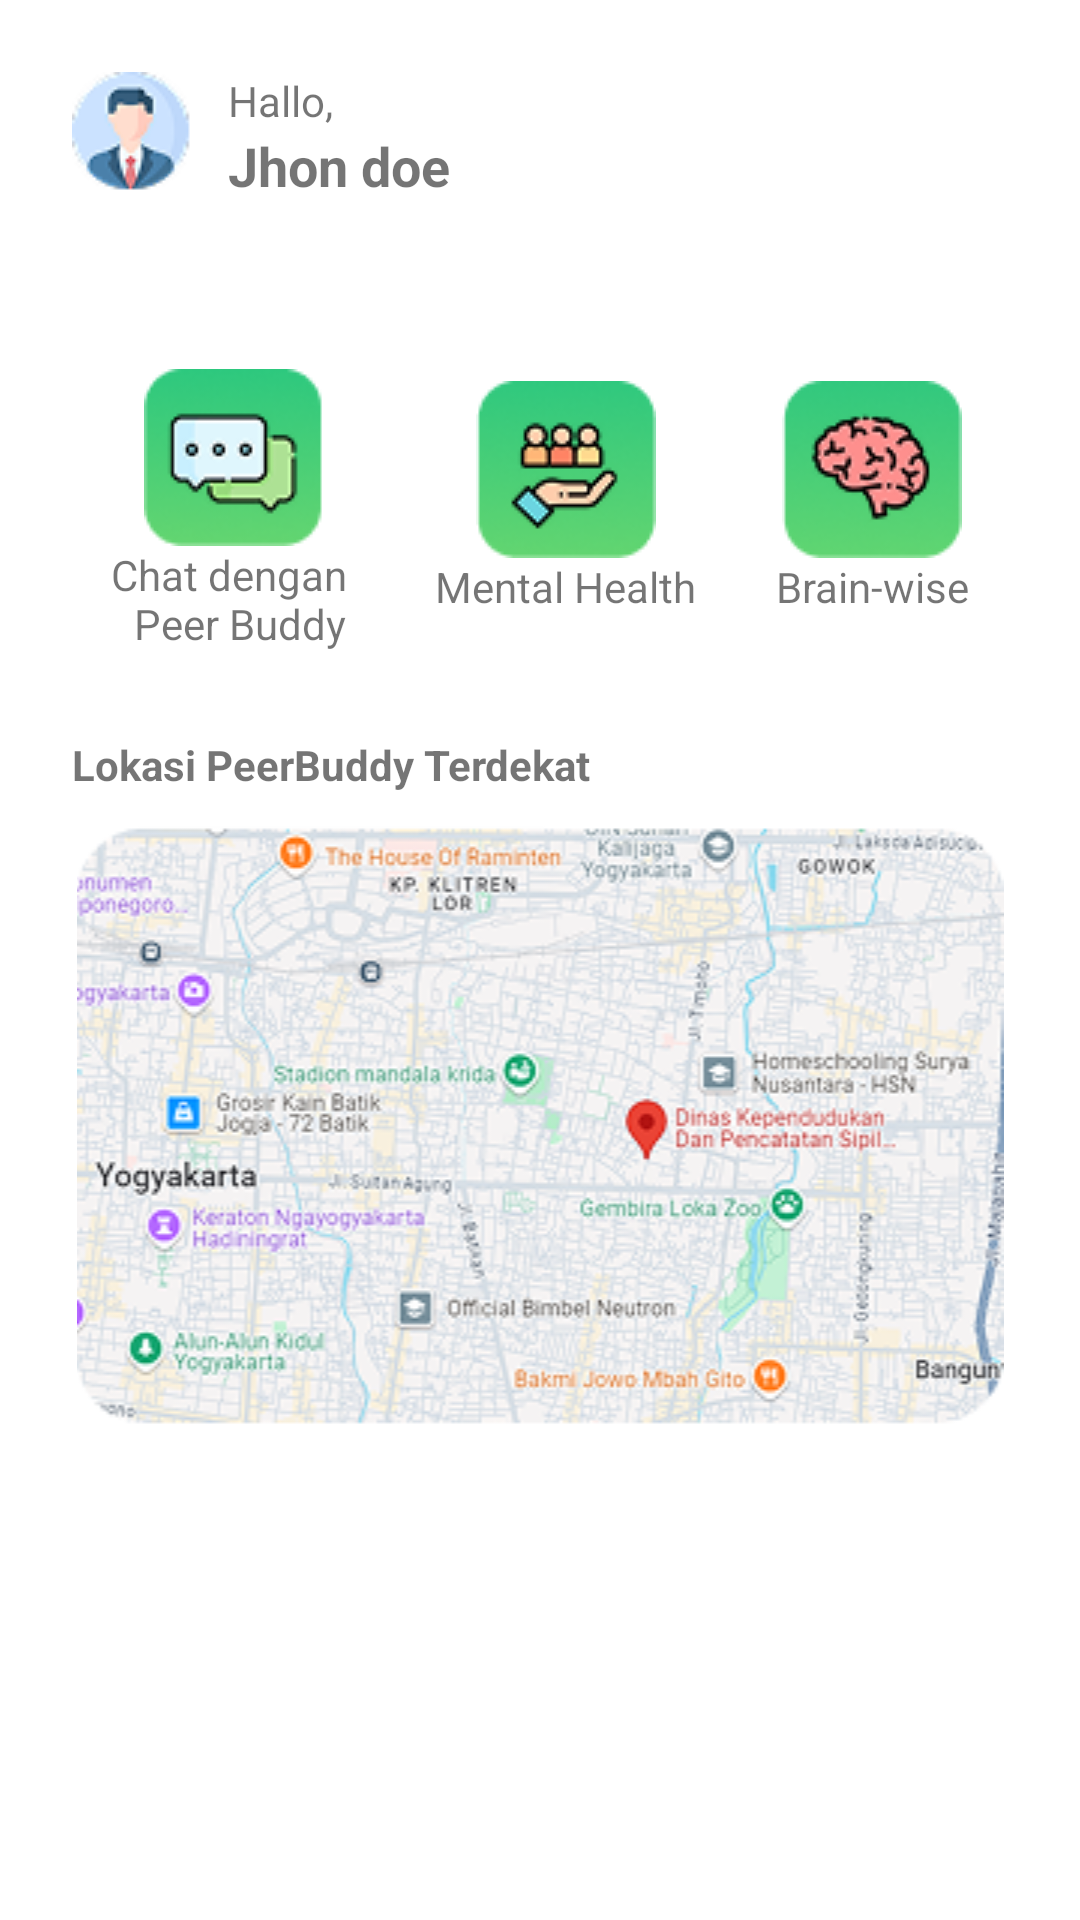

Layout XML and referenced resources for this Android screen:
<!-- AndroidManifest.xml: application theme Theme.PeerBuddy -->
<!-- res/layout/fragment_beranda.xml -->
<?xml version="1.0" encoding="utf-8"?>
<ScrollView xmlns:android="http://schemas.android.com/apk/res/android"
    xmlns:app="http://schemas.android.com/apk/res-auto"
    xmlns:tools="http://schemas.android.com/tools"
    android:layout_width="match_parent"
    android:layout_height="match_parent"
    android:orientation="vertical"
    tools:context=".ui.beranda.BerandaFragment">

    <androidx.constraintlayout.widget.ConstraintLayout
        android:layout_width="match_parent"
        android:layout_height="wrap_content"
        android:padding="24dp">

        <ImageView
            android:id="@+id/imageView"
            android:layout_width="wrap_content"
            android:layout_height="wrap_content"
            android:src="@drawable/image_profile"
            app:layout_constraintStart_toStartOf="parent"
            app:layout_constraintTop_toTopOf="parent" />

        <LinearLayout
            android:layout_width="wrap_content"
            android:layout_height="wrap_content"
            android:layout_marginStart="12dp"
            android:orientation="vertical"
            app:layout_constraintEnd_toEndOf="parent"
            app:layout_constraintHorizontal_bias="0.0"
            app:layout_constraintStart_toEndOf="@+id/imageView"
            app:layout_constraintTop_toTopOf="@+id/imageView">

            <TextView
                android:layout_width="wrap_content"
                android:layout_height="wrap_content"
                android:text="@string/hallo" />

            <TextView
                android:layout_width="wrap_content"
                android:layout_height="wrap_content"
                android:text="@string/jhon_doe"
                android:textSize="18sp"
                android:textStyle="bold" />
        </LinearLayout>

        <androidx.recyclerview.widget.RecyclerView
            android:id="@+id/rv_banner"
            android:layout_width="wrap_content"
            android:layout_height="wrap_content"
            android:layout_marginTop="23dp"
            app:layout_constraintEnd_toEndOf="parent"
            app:layout_constraintStart_toStartOf="parent"
            app:layout_constraintTop_toBottomOf="@+id/imageView" />

        <GridLayout
            android:id="@+id/gridLayout"
            android:layout_width="match_parent"
            android:layout_height="wrap_content"
            android:layout_marginTop="28dp"
            android:columnCount="4"
            android:orientation="horizontal"
            android:rowCount="2"
            app:layout_constraintEnd_toEndOf="@+id/rv_banner"
            app:layout_constraintStart_toStartOf="@+id/rv_banner"
            app:layout_constraintTop_toBottomOf="@+id/rv_banner">

            <LinearLayout
                android:layout_marginTop="8dp"
                android:gravity="center"
                android:orientation="vertical"
                android:layout_rowWeight="1"
                android:layout_columnWeight="1"
                android:foreground="?attr/selectableItemBackground"
                android:id="@+id/chatPeerBuddy"
                android:layout_marginEnd="8dp"
                android:layout_marginStart="8dp">

                <ImageView
                    android:layout_width="wrap_content"
                    android:layout_height="wrap_content"
                    android:src="@drawable/img_chat_konsul" />

                <TextView
                    android:layout_width="wrap_content"
                    android:layout_height="wrap_content"
                    android:gravity="center"
                    android:lines="2"
                    android:text="@string/chat_dengan_peerbuddy" />
            </LinearLayout>

        <LinearLayout
            android:layout_margin="8dp"
            android:gravity="center"
            android:orientation="vertical"
            android:layout_rowWeight="1"
            android:layout_columnWeight="1"
            android:foreground="?attr/selectableItemBackground"
            android:id="@+id/mentalHealth"
            android:layout_marginEnd="8dp"
            android:layout_marginStart="8dp">

            <ImageView
                android:layout_width="wrap_content"
                android:layout_height="wrap_content"
                android:src="@drawable/img_mental_health" />

            <TextView
                android:layout_width="wrap_content"
                android:layout_height="wrap_content"
                android:gravity="center"
                android:text="@string/mental_health" />
        </LinearLayout>

        <LinearLayout
            android:layout_margin="8dp"
            android:gravity="center"
            android:orientation="vertical"
            android:layout_rowWeight="1"
            android:layout_columnWeight="1"
            android:foreground="?attr/selectableItemBackground"
            android:id="@+id/brainWise"
            android:layout_marginEnd="8dp"
            android:layout_marginStart="8dp">

            <ImageView
                android:layout_width="wrap_content"
                android:layout_height="wrap_content"
                android:src="@drawable/brain_wise" />

            <TextView
                android:layout_width="wrap_content"
                android:layout_height="wrap_content"
                android:gravity="center"
                android:text="@string/brain_wise" />
        </LinearLayout>

    </GridLayout>


        <LinearLayout
            android:layout_width="match_parent"
            android:layout_height="wrap_content"
            android:layout_marginTop="28dp"
            android:orientation="vertical"
            app:layout_constraintEnd_toEndOf="parent"
            app:layout_constraintStart_toStartOf="parent"
            app:layout_constraintTop_toBottomOf="@+id/gridLayout">

            <TextView
                android:layout_width="wrap_content"
                android:layout_height="match_parent"
                android:text="@string/lokasi_peerbuddy_terdekat"
                android:textStyle="bold"
                android:textSize="14sp" />

            <ImageView
                android:layout_width="match_parent"
                android:layout_height="wrap_content"
                android:contentDescription="@string/maps"
                android:src="@drawable/maps"
                android:paddingTop="11dp" />
        </LinearLayout>

    </androidx.constraintlayout.widget.ConstraintLayout>
</ScrollView>
<!-- resources referenced by this layout -->
<resources>
  <!-- drawable brain_wise: png bitmap (drawable, 6152 bytes) -->
  <!-- drawable image_profile: png bitmap (drawable, 3214 bytes) -->
  <!-- drawable img_chat_konsul: png bitmap (drawable, 5015 bytes) -->
  <!-- drawable img_mental_health: png bitmap (drawable, 5655 bytes) -->
  <!-- drawable maps: png bitmap (drawable, 142869 bytes) -->
  <string name="brain_wise">Brain-wise</string>
  <string name="chat_dengan_peerbuddy">Chat dengan \n Peer Buddy</string>
  <string name="hallo">Hallo,</string>
  <string name="jhon_doe">Jhon doe</string>
  <string name="lokasi_peerbuddy_terdekat">Lokasi PeerBuddy Terdekat</string>
  <string name="maps">maps</string>
  <string name="mental_health">Mental Health</string>
  <style name="Theme.PeerBuddy" parent="Base.Theme.PeerBuddy" />
  <style name="Base.Theme.PeerBuddy" parent="Theme.MaterialComponents.DayNight.DarkActionBar">
          
          <item name="colorPrimary">@color/green</item>
          <item name="colorPrimaryVariant">@color/purple_700</item>
          <item name="colorOnPrimary">@color/white</item>
          
          <item name="colorSecondary">@color/teal_200</item>
          <item name="colorSecondaryVariant">@color/teal_700</item>
          <item name="colorOnSecondary">@color/green</item>
          
          <item name="android:statusBarColor">?attr/colorPrimaryVariant</item>
          
      </style>
  <color name="green">#FF2DC87E</color>
  <color name="purple_700">#FF3700B3</color>
  <color name="white">#FFFFFFFF</color>
  <color name="teal_200">#FF03DAC5</color>
  <color name="teal_700">#FF018786</color>
</resources>
